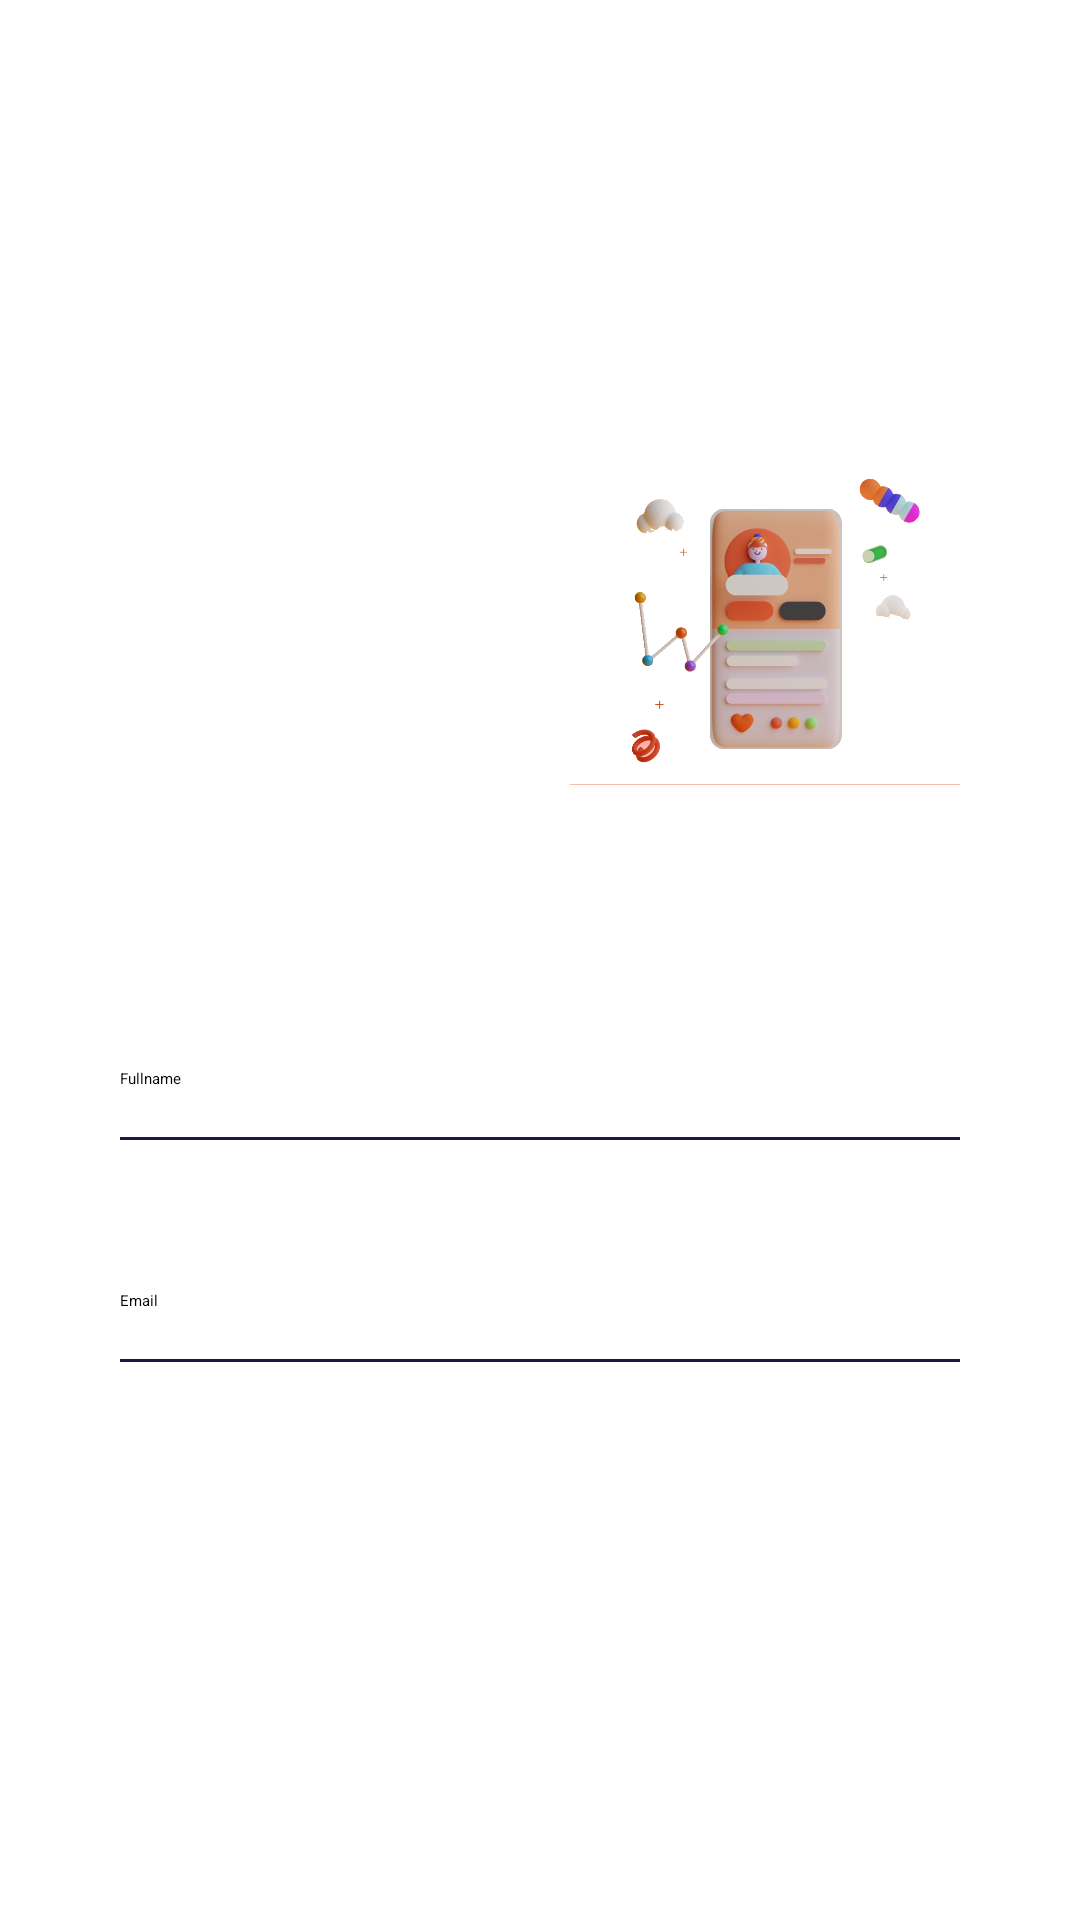

Produce the Android XML layout that renders to this screen, including the resource entries it uses.
<!-- AndroidManifest.xml: application theme Theme.PlannerProject -->
<!-- res/layout/fragment_account.xml -->
<?xml version="1.0" encoding="utf-8"?>
<RelativeLayout xmlns:android="http://schemas.android.com/apk/res/android"
    android:layout_width="match_parent"
    android:layout_height="match_parent"
    xmlns:app="http://schemas.android.com/apk/res-auto"
    android:background="@color/login_background"
    android:focusableInTouchMode="true"
    android:gravity="center"
    android:layout_gravity="center">

    <LinearLayout
        android:layout_width="match_parent"
        android:layout_height="wrap_content"
        android:orientation="vertical"
        android:padding="40dp">

        <RelativeLayout
            android:layout_width="match_parent"
            android:layout_height="200dp">

            <TextView
                style="@style/viewParent.headerText.NoMode"
                android:layout_alignParentStart="true"
                android:layout_centerVertical="true"
                android:layout_marginStart="5dp"
                android:text="Your Account\nProfile"/>

            <ImageView
                android:layout_width="wrap_content"
                android:layout_height="wrap_content"
                android:layout_marginStart="150dp"
                android:layout_alignParentTop="true"
                android:layout_alignParentEnd="true"
                android:src="@drawable/profile_icon"/>

        </RelativeLayout>

        <TextView
            android:id="@+id/userFullname"
            android:layout_marginTop="50dp"
            android:layout_width="310dp"
            android:layout_height="wrap_content"
            android:textColor="@color/blackTextColor"
            android:drawableEnd="@drawable/ic_user"
            android:background="@drawable/underline"
            android:text="Fullname"/>

        <TextView
            android:id="@+id/userEmail"
            android:layout_marginTop="50dp"
            android:textColor="@color/blackTextColor"
            android:layout_width="310dp"
            android:layout_height="wrap_content"
            android:drawableEnd="@drawable/ic_email"
            android:background="@drawable/underline"
            android:text="Email"/>


        <br.com.simplepass.loading_button_lib.customViews.CircularProgressButton
            android:id="@+id/updatePassword"
            style="@style/loginButton"
            android:layout_gravity="center_horizontal"
            android:layout_marginTop="40dp"
            android:text="Update"
            app:initialCornerAngle="27dp"
            app:spinning_bar_width="4dp"
            app:spinning_bar_color="#fff"
            app:spinning_bar_padding="6dp"/>


        <br.com.simplepass.loading_button_lib.customViews.CircularProgressButton
            android:id="@+id/deleteAccountButton"
            style="@style/loginButton"
            android:layout_gravity="center_horizontal"
            android:layout_marginTop="40dp"
            android:text="Delete Account"
            app:initialCornerAngle="27dp"
            app:spinning_bar_width="4dp"
            app:spinning_bar_color="#fff"
            app:spinning_bar_padding="6dp"/>


    </LinearLayout>





</RelativeLayout>
<!-- resources referenced by this layout -->
<resources>
  <color name="blackTextColor">#020000</color>
  <color name="login_background">#fff</color>
  <!-- drawable ic_email (drawable) -->
  <vector xmlns:android="http://schemas.android.com/apk/res/android"
      android:width="24dp"
      android:height="24dp"
      android:viewportWidth="24"
      android:viewportHeight="24"
      android:tint="@color/colorTime">
    <path
        android:fillColor="@android:color/white"
        android:pathData="M12,2C6.48,2 2,6.48 2,12s4.48,10 10,10h5v-2h-5c-4.34,0 -8,-3.66 -8,-8s3.66,-8 8,-8 8,3.66 8,8v1.43c0,0.79 -0.71,1.57 -1.5,1.57s-1.5,-0.78 -1.5,-1.57L17,12c0,-2.76 -2.24,-5 -5,-5s-5,2.24 -5,5 2.24,5 5,5c1.38,0 2.64,-0.56 3.54,-1.47 0.65,0.89 1.77,1.47 2.96,1.47 1.97,0 3.5,-1.6 3.5,-3.57L22,12c0,-5.52 -4.48,-10 -10,-10zM12,15c-1.66,0 -3,-1.34 -3,-3s1.34,-3 3,-3 3,1.34 3,3 -1.34,3 -3,3z"/>
  </vector>
  <!-- drawable ic_user (drawable) -->
  <vector xmlns:android="http://schemas.android.com/apk/res/android"
      android:width="24dp"
      android:height="24dp"
      android:viewportWidth="24"
      android:viewportHeight="24"
      android:tint="@color/colorTime">
    <path
        android:fillColor="@android:color/white"
        android:pathData="M12,12c2.21,0 4,-1.79 4,-4s-1.79,-4 -4,-4 -4,1.79 -4,4 1.79,4 4,4zM12,14c-2.67,0 -8,1.34 -8,4v2h16v-2c0,-2.66 -5.33,-4 -8,-4z"/>
  </vector>
  <!-- drawable profile_icon: png bitmap (drawable, 126758 bytes) -->
  <!-- drawable underline (drawable) -->
  <layer-list xmlns:android="http://schemas.android.com/apk/res/android">
  
      <item
          android:left="-2dp"
          android:right="-2dp"
          android:top="-2dp">
          <shape android:shape="rectangle">
              <solid android:color="@android:color/transparent" />
  
              <stroke
                  android:width="1dp"
                  android:color="@color/colorTime" />
          </shape>
      </item>
  
  </layer-list>
  <style name="loginButton" parent="viewParent">
          <item name="android:background">@drawable/button</item>
          <item name="android:textColor">@color/whiteTextColor</item>
          <item name="android:textStyle">bold</item>
      </style>
  <style name="viewParent.headerText.NoMode">
          <item name="android:textColor">@color/blackTextColor</item>
      </style>
  <style name="Theme.PlannerProject" parent="Theme.MaterialComponents.DayNight.DarkActionBar">
          
          <item name="colorPrimary">@color/whiteTextColor</item>
          <item name="colorPrimaryVariant">@color/blueTextColor</item>
          <item name="colorOnPrimary">@color/whiteTextColor</item>
          
          <item name="colorSecondary">@color/blackTextColor</item>
          <item name="colorSecondaryVariant">@color/blackTextColor</item>
          <item name="colorOnSecondary">@color/black</item>
          
          <item name="android:statusBarColor" tools:targetApi="l">?attr/colorPrimaryVariant</item>
          
      </style>
  <color name="colorTime">#1d1942</color>
  <style name="viewParent">
          <item name="android:layout_width">wrap_content</item>
          <item name="android:layout_height">wrap_content</item>
      </style>
  <!-- drawable button (drawable) -->
  <?xml version="1.0" encoding="utf-8"?>
  <shape xmlns:android="http://schemas.android.com/apk/res/android" android:shape="rectangle" >
      <corners
          android:radius="20dp" />
  
      <solid
          android:color="#4287f5"/>
  
      <padding
          android:left="10dp"
          android:top="0dp"
          android:right="0dp"
          android:bottom="0dp" />
      <size
          android:width="182dp"
          android:height="40dp" />
  </shape>
  <color name="whiteTextColor">#fff</color>
  <color name="blueTextColor">#1d1942</color>
  <!-- not gathered from this repository: default colours our renderer supplied (Android Studio template values) -->
  <color name="black">#FF000000</color>
</resources>
